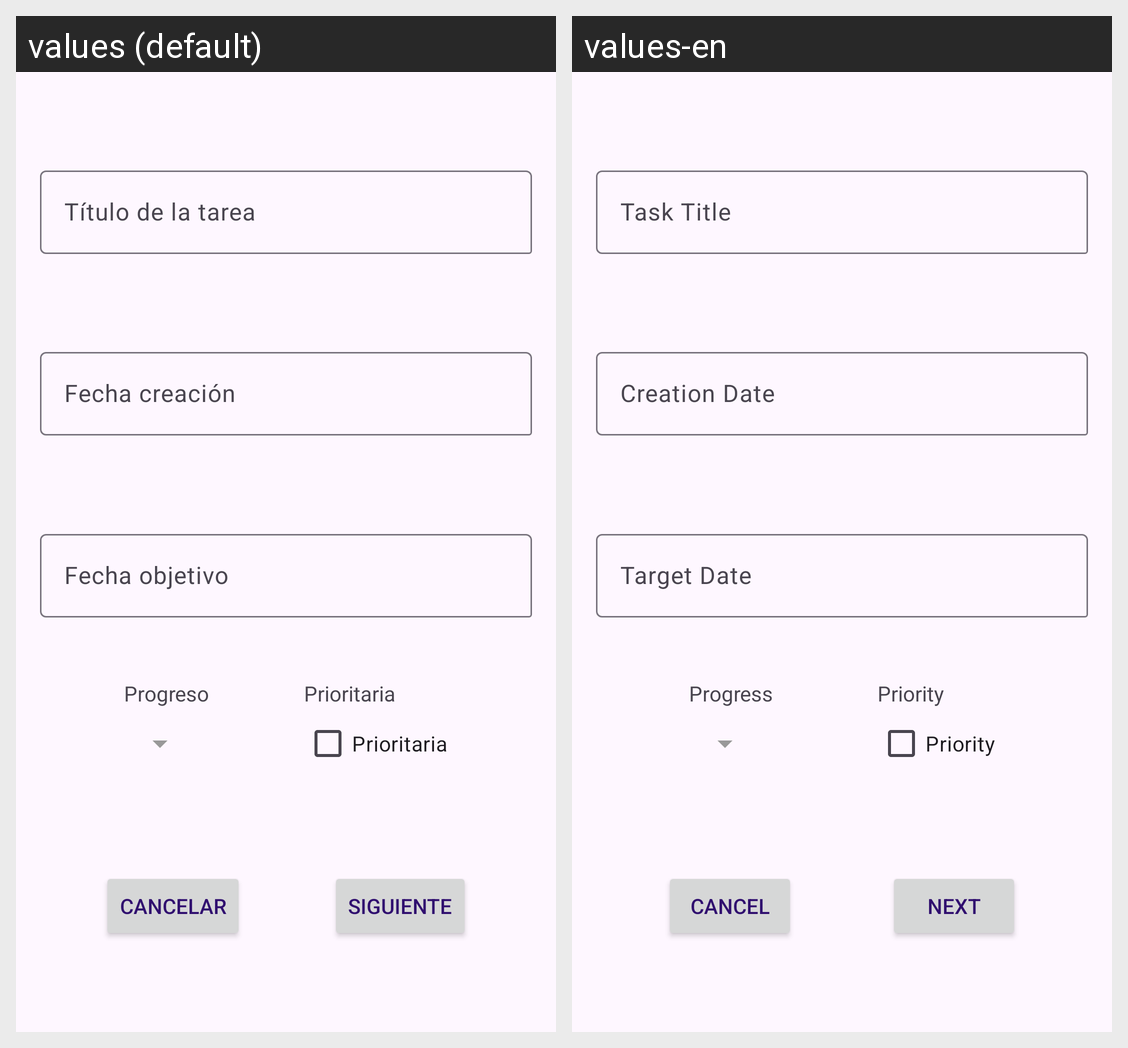

Strings drawn on this Android screen and how each of the app's shown locales translates them:
Android screen res/layout/fragment_uno.xml rendered under 2 locales, left to right: values (default), values-en. Device: Nexus 5 (rendered at 1080×1920; each locale shown at half size, 540×960, under a caption strip naming it); theme Theme.TrassTarea.
Strings drawn on this screen, with the default value and each locale's value (text and hints the layout hard-codes, and strings that could not be matched under every locale, appear in the picture but are not listed):

et_titulo
  values: Título de la tarea
  values-en: Task Title

tv_fecha_creacion
  values: Fecha creación
  values-en: Creation Date

tv_fecha_objetivo
  values: Fecha objetivo
  values-en: Target Date

tv_progreso
  values: Progreso
  values-en: Progress

cb_prioritaria
  values: Prioritaria
  values-en: Priority

bt_cancelar
  values: Cancelar
  values-en: Cancel

bt_siguiente
  values: Siguiente
  values-en: Next
